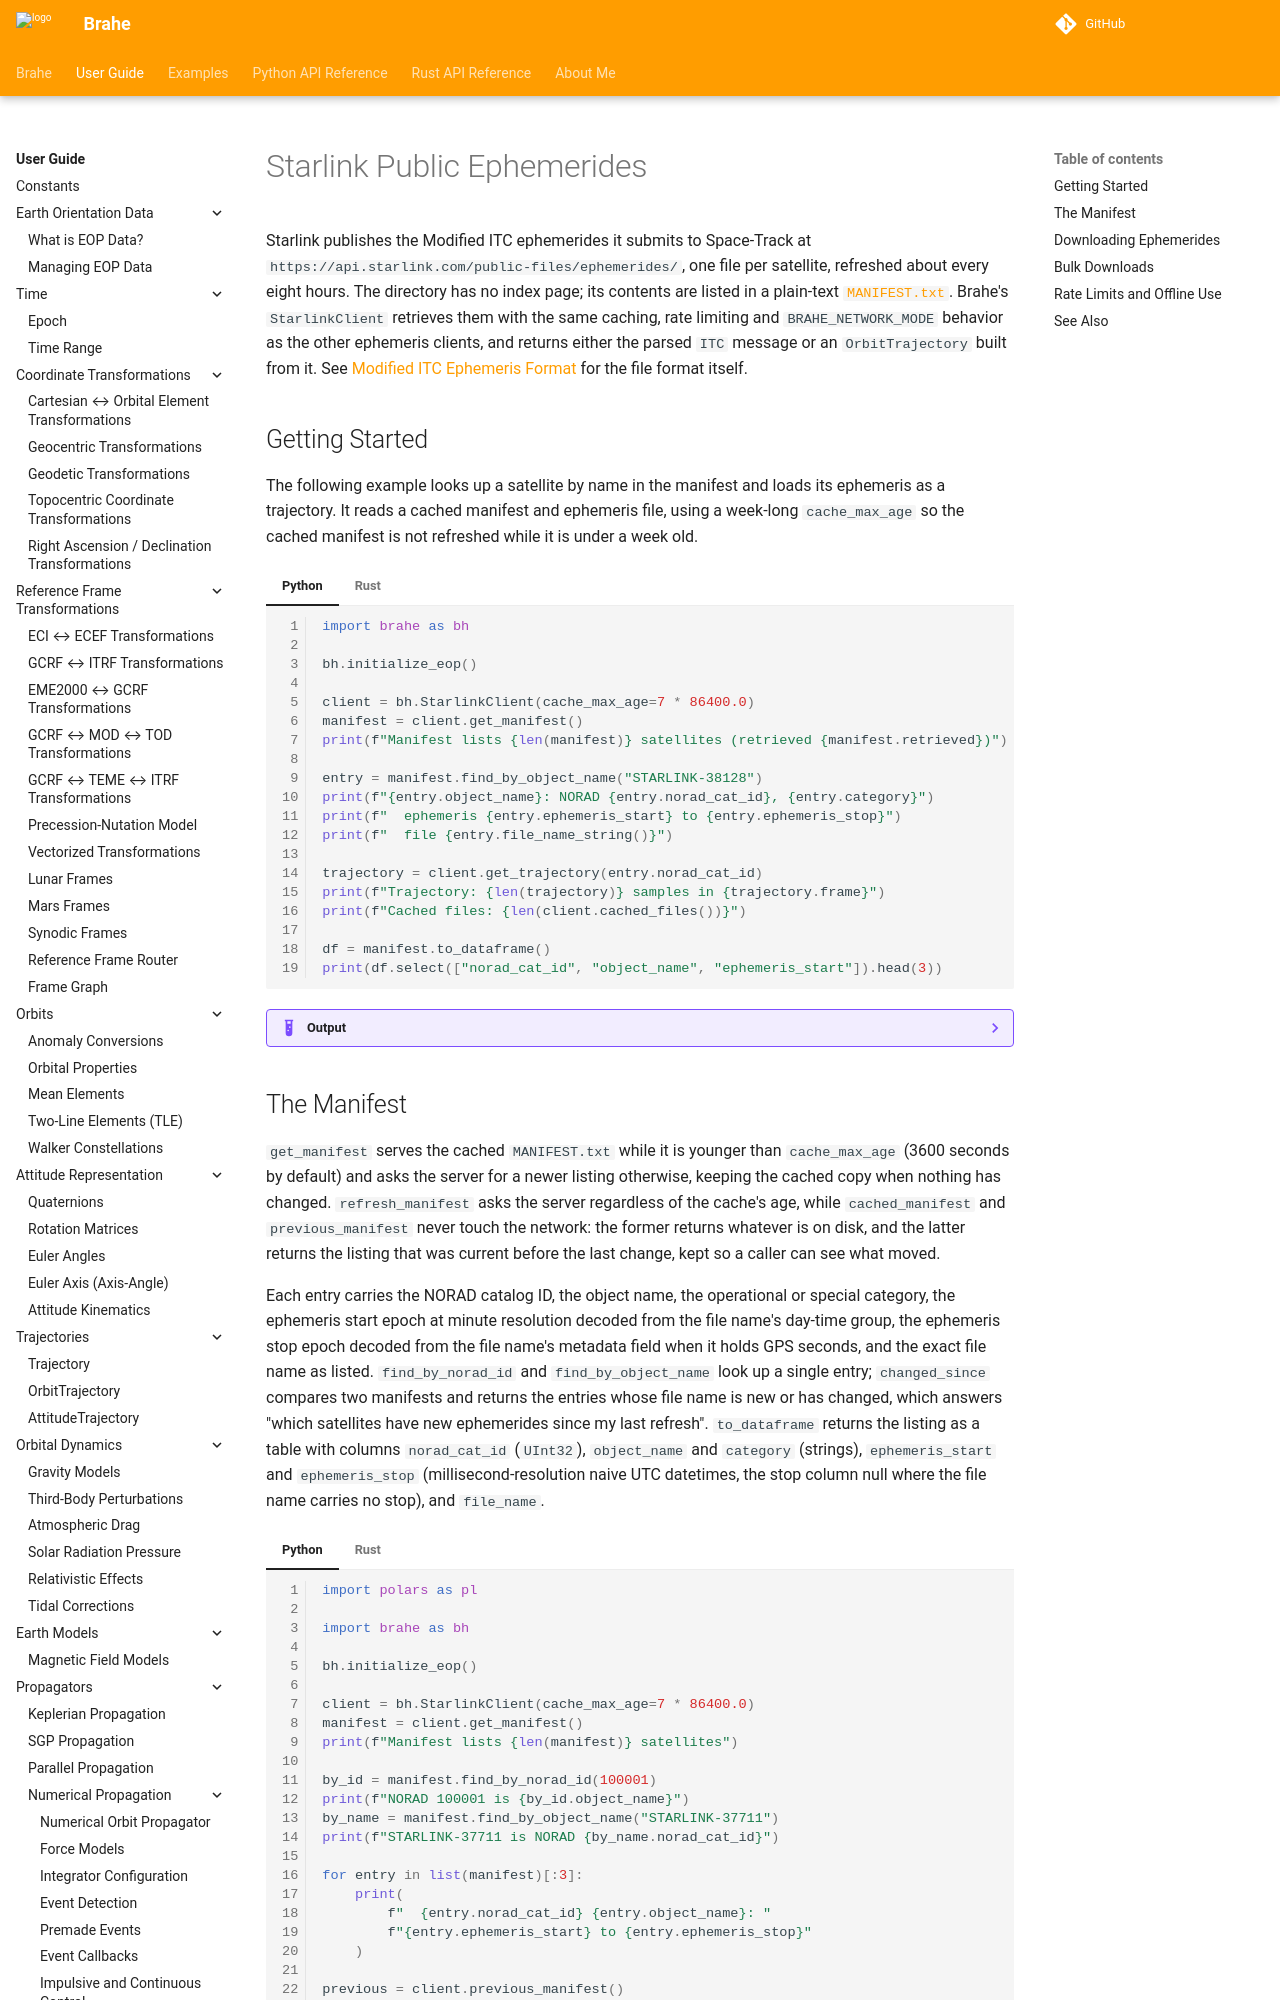

repository: duncaneddy/brahe · page: v1.8.1/learn/ephemeris/starlink.html · generator: mkdocs

# Starlink Public Ephemerides

Starlink publishes the Modified ITC ephemerides it submits to Space-Track at
`https://api.starlink.com/public-files/ephemerides/`, one file per satellite, refreshed about
every eight hours. The directory has no index page; its contents are listed in a plain-text
[`MANIFEST.txt`](https://api.starlink.com/public-files/ephemerides/MANIFEST.txt). Brahe's
`StarlinkClient` retrieves them with the same caching, rate limiting and `BRAHE_NETWORK_MODE`
behavior as the other ephemeris clients, and returns either the parsed `ITC` message or an
`OrbitTrajectory` built from it. See [Modified ITC Ephemeris Format](itc.md) for the file format
itself.

## Getting Started

The following example looks up a satellite by name in the manifest and loads its ephemeris as a
trajectory. It reads a cached manifest and ephemeris file, using a week-long `cache_max_age` so the
cached manifest is not refreshed while it is under a week old.

=== "Python"
    ``` python
    --8<-- "./examples/datasets/starlink_get_ephemeris.py:12"
    ```

=== "Rust"
    ``` rust
    --8<-- "./examples/datasets/starlink_get_ephemeris.rs:7"
    ```

??? example "Output"
    === "Python"
        ```
        --8<-- "./docs/outputs/datasets/starlink_get_ephemeris.py.txt"
        ```

    === "Rust"
        ```
        --8<-- "./docs/outputs/datasets/starlink_get_ephemeris.rs.txt"
        ```

## The Manifest

`get_manifest` serves the cached `MANIFEST.txt` while it is younger than `cache_max_age` (3600
seconds by default) and asks the server for a newer listing otherwise, keeping the cached copy when
nothing has changed. `refresh_manifest` asks the server regardless of the cache's age, while
`cached_manifest` and `previous_manifest` never touch the network: the former returns whatever is on disk, and the latter returns the listing that
was current before the last change, kept so a caller can see what moved.

Each entry carries the NORAD catalog ID, the object name, the operational or special category, the
ephemeris start epoch at minute resolution decoded from the file name's day-time group, the
ephemeris stop epoch decoded from the file name's metadata field when it holds GPS seconds, and the
exact file name as listed. `find_by_norad_id` and `find_by_object_name` look up a single entry;
`changed_since` compares two manifests and returns the entries whose file name is new or has
changed, which answers "which satellites have new ephemerides since my last refresh". `to_dataframe`
returns the listing as a table with columns `norad_cat_id` (`UInt32`), `object_name` and `category`
(strings), `ephemeris_start` and `ephemeris_stop` (millisecond-resolution naive UTC datetimes, the
stop column null where the file name carries no stop), and `file_name`.

=== "Python"
    ``` python
    --8<-- "./examples/datasets/starlink_manifest.py:14"
    ```

=== "Rust"
    ``` rust
    --8<-- "./examples/datasets/starlink_manifest.rs:9"
    ```

??? example "Output"
    === "Python"
        ```
        --8<-- "./docs/outputs/datasets/starlink_manifest.py.txt"
        ```

    === "Rust"
        ```
        --8<-- "./docs/outputs/datasets/starlink_manifest.rs.txt"
        ```
